Photos from the image-classification dataset "yolo_classification_data" in the GitHub repository MarinaNasser/Nebras_RandD. Its 8 classes are: ascending colon, cecum, descending colon, hepatic flexure, rectum, sigmoid colon, splenic flexure, transverse colon.

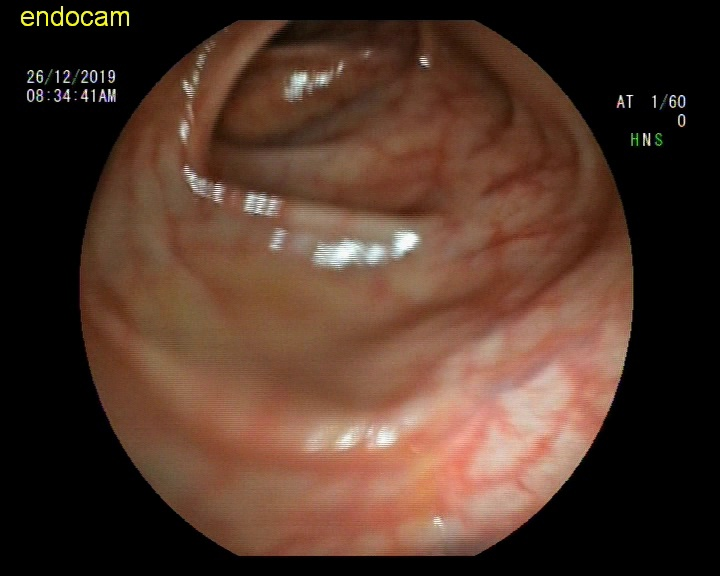
Label: hepatic flexure

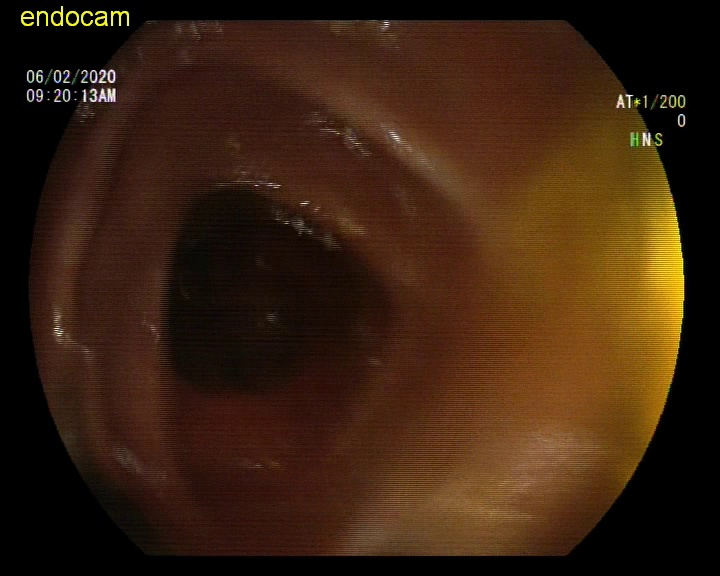
Label: ascending colon

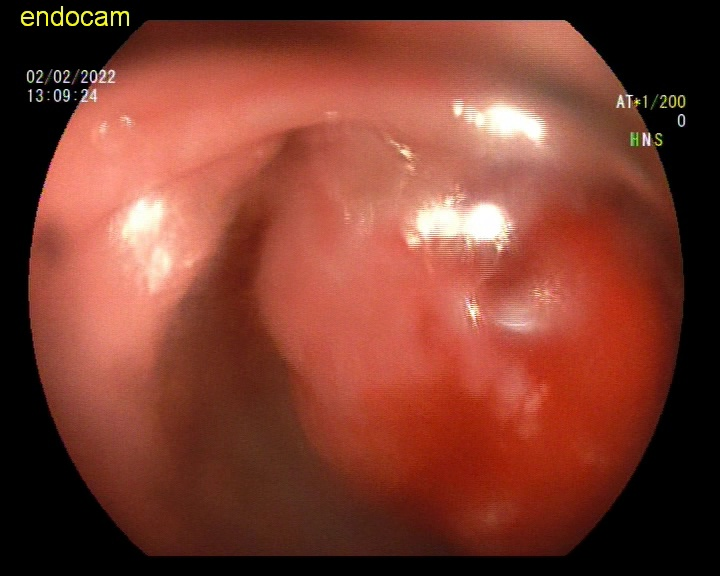
Label: descending colon

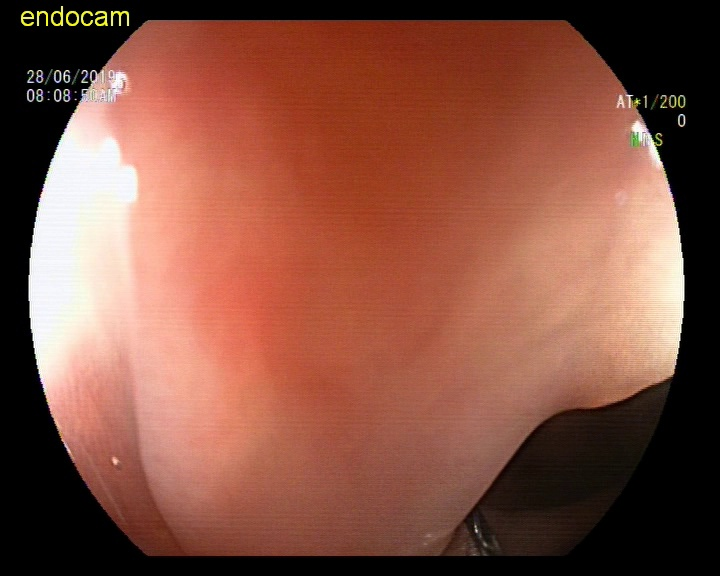
Label: descending colon

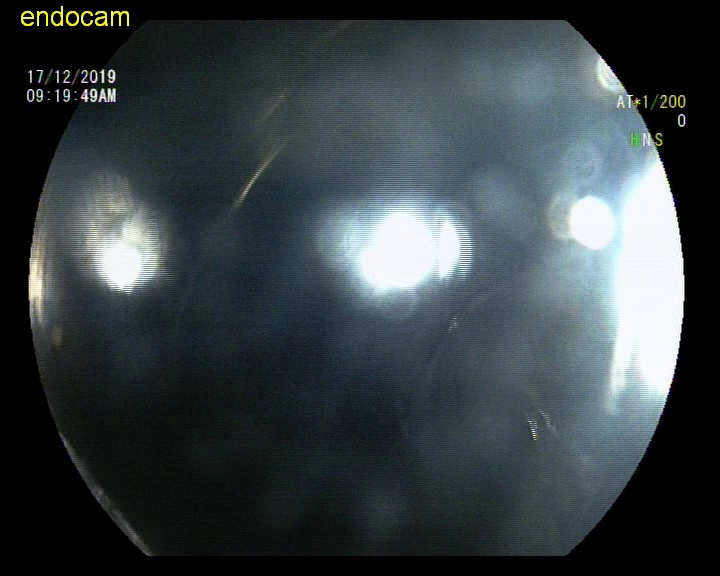
Label: sigmoid colon

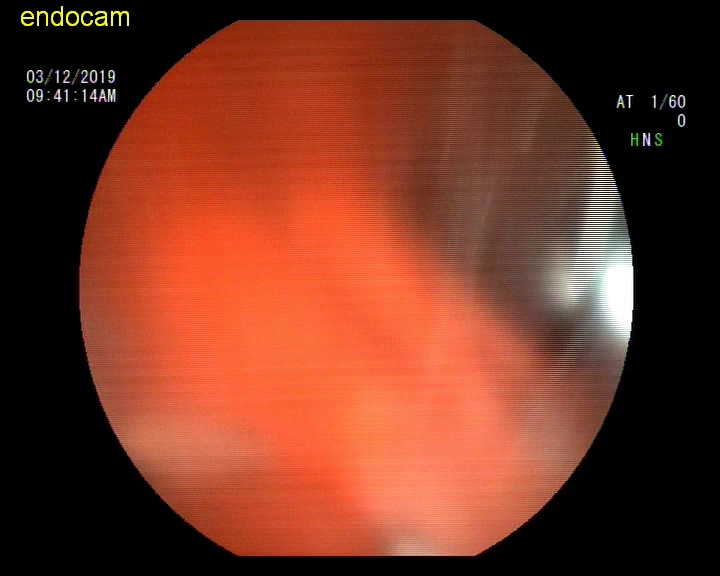
Label: rectum
